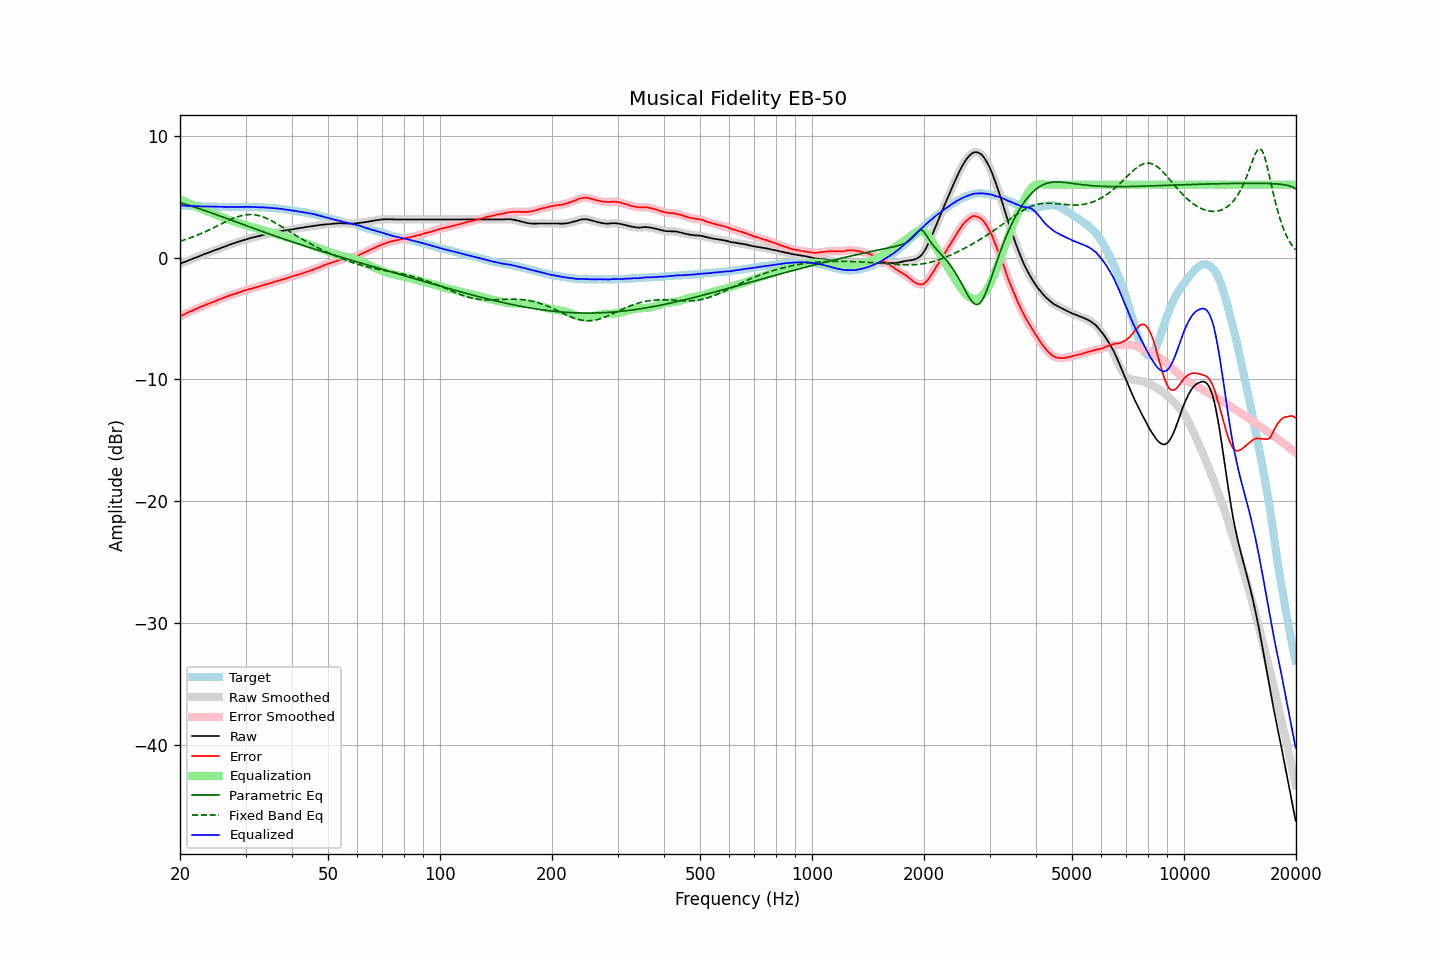

The table this chart was drawn from, first rows:
frequency, raw, error, smoothed, error_smoothed, equalization, parametric_eq, fixed_band_eq, equalized_raw, equalized_smoothed, target
20.00, -0.50, -4.82, -0.49, -4.81, 4.81, 4.52, 1.35, 4.32, 4.32, 4.32
20.20, -0.45, -4.75, -0.45, -4.75, 4.75, 4.48, 1.39, 4.31, 4.30, 4.30
20.40, -0.39, -4.68, -0.40, -4.69, 4.69, 4.45, 1.43, 4.29, 4.29, 4.29
20.61, -0.35, -4.64, -0.34, -4.63, 4.62, 4.41, 1.47, 4.28, 4.28, 4.29
20.81, -0.29, -4.56, -0.29, -4.56, 4.56, 4.37, 1.52, 4.27, 4.27, 4.27
21.02, -0.24, -4.49, -0.24, -4.50, 4.50, 4.33, 1.56, 4.27, 4.26, 4.26
21.23, -0.19, -4.43, -0.19, -4.44, 4.44, 4.29, 1.61, 4.26, 4.26, 4.25
21.44, -0.13, -4.39, -0.13, -4.38, 4.38, 4.25, 1.66, 4.25, 4.25, 4.26
21.66, -0.08, -4.32, -0.08, -4.32, 4.32, 4.20, 1.71, 4.25, 4.24, 4.25
21.87, -0.02, -4.26, -0.03, -4.26, 4.26, 4.16, 1.76, 4.24, 4.24, 4.24
22.09, 0.03, -4.20, 0.02, -4.20, 4.21, 4.12, 1.81, 4.23, 4.23, 4.23
22.31, 0.08, -4.15, 0.08, -4.15, 4.15, 4.07, 1.86, 4.22, 4.22, 4.23
22.54, 0.12, -4.09, 0.13, -4.09, 4.09, 4.03, 1.92, 4.22, 4.22, 4.22
22.76, 0.19, -4.04, 0.18, -4.04, 4.03, 3.99, 1.98, 4.22, 4.22, 4.23
22.99, 0.23, -3.98, 0.23, -3.98, 3.98, 3.94, 2.03, 4.21, 4.21, 4.21
23.22, 0.28, -3.92, 0.29, -3.92, 3.93, 3.89, 2.09, 4.21, 4.21, 4.20
23.45, 0.33, -3.87, 0.33, -3.87, 3.87, 3.85, 2.15, 4.21, 4.21, 4.20
23.69, 0.38, -3.82, 0.38, -3.82, 3.82, 3.80, 2.21, 4.21, 4.21, 4.20
23.92, 0.44, -3.77, 0.43, -3.77, 3.77, 3.76, 2.28, 4.21, 4.21, 4.20
24.16, 0.49, -3.72, 0.48, -3.72, 3.72, 3.71, 2.34, 4.20, 4.20, 4.20
24.40, 0.54, -3.68, 0.54, -3.67, 3.67, 3.66, 2.40, 4.20, 4.20, 4.21
24.65, 0.58, -3.63, 0.58, -3.62, 3.61, 3.61, 2.47, 4.20, 4.20, 4.21
24.89, 0.64, -3.56, 0.64, -3.57, 3.56, 3.57, 2.54, 4.20, 4.20, 4.20
25.14, 0.69, -3.50, 0.69, -3.51, 3.51, 3.52, 2.60, 4.19, 4.19, 4.19
25.39, 0.74, -3.45, 0.74, -3.45, 3.45, 3.47, 2.67, 4.19, 4.19, 4.19
25.65, 0.78, -3.39, 0.78, -3.40, 3.40, 3.42, 2.73, 4.18, 4.19, 4.18
25.91, 0.83, -3.34, 0.84, -3.34, 3.35, 3.37, 2.80, 4.18, 4.18, 4.18
26.16, 0.89, -3.30, 0.88, -3.29, 3.29, 3.32, 2.87, 4.18, 4.18, 4.19
26.43, 0.93, -3.24, 0.93, -3.25, 3.24, 3.28, 2.93, 4.18, 4.17, 4.17
26.69, 0.97, -3.20, 0.98, -3.20, 3.19, 3.23, 2.99, 4.17, 4.17, 4.17
26.96, 1.02, -3.15, 1.02, -3.14, 3.15, 3.18, 3.06, 4.17, 4.17, 4.17
27.23, 1.07, -3.09, 1.07, -3.10, 3.10, 3.13, 3.12, 4.17, 4.17, 4.16
27.50, 1.11, -3.05, 1.12, -3.05, 3.05, 3.08, 3.17, 4.17, 4.17, 4.16
27.77, 1.16, -3.01, 1.16, -3.01, 3.01, 3.03, 3.23, 4.16, 4.17, 4.17
28.05, 1.20, -2.96, 1.20, -2.96, 2.96, 2.98, 3.28, 4.17, 4.16, 4.17
28.33, 1.25, -2.92, 1.25, -2.92, 2.92, 2.93, 3.33, 4.16, 4.16, 4.17
28.62, 1.29, -2.87, 1.29, -2.88, 2.87, 2.89, 3.37, 4.17, 4.17, 4.17
28.90, 1.33, -2.84, 1.34, -2.83, 2.83, 2.84, 3.41, 4.17, 4.17, 4.17
29.19, 1.38, -2.79, 1.38, -2.79, 2.79, 2.79, 3.45, 4.17, 4.17, 4.17
29.48, 1.43, -2.75, 1.43, -2.75, 2.75, 2.74, 3.48, 4.17, 4.17, 4.17
29.78, 1.47, -2.70, 1.47, -2.70, 2.71, 2.69, 3.51, 4.18, 4.18, 4.17
30.08, 1.51, -2.67, 1.51, -2.66, 2.67, 2.64, 3.53, 4.18, 4.18, 4.19
30.38, 1.55, -2.62, 1.55, -2.63, 2.63, 2.59, 3.54, 4.18, 4.18, 4.18
30.68, 1.58, -2.59, 1.59, -2.59, 2.59, 2.54, 3.55, 4.17, 4.18, 4.17
30.99, 1.62, -2.55, 1.62, -2.55, 2.55, 2.50, 3.55, 4.18, 4.17, 4.17
31.30, 1.65, -2.52, 1.65, -2.52, 2.52, 2.45, 3.54, 4.17, 4.17, 4.17
31.61, 1.68, -2.48, 1.68, -2.48, 2.48, 2.40, 3.53, 4.16, 4.16, 4.17
31.93, 1.71, -2.44, 1.72, -2.44, 2.44, 2.35, 3.51, 4.16, 4.16, 4.16
32.24, 1.75, -2.41, 1.75, -2.40, 2.40, 2.30, 3.49, 4.15, 4.15, 4.15
32.57, 1.78, -2.36, 1.78, -2.36, 2.37, 2.26, 3.46, 4.15, 4.15, 4.14
32.89, 1.81, -2.33, 1.81, -2.33, 2.33, 2.21, 3.42, 4.14, 4.14, 4.14
33.22, 1.84, -2.29, 1.85, -2.29, 2.29, 2.16, 3.38, 4.13, 4.14, 4.14
33.55, 1.88, -2.25, 1.88, -2.25, 2.25, 2.12, 3.34, 4.13, 4.13, 4.14
33.89, 1.91, -2.21, 1.91, -2.21, 2.21, 2.07, 3.28, 4.12, 4.12, 4.12
34.23, 1.94, -2.17, 1.95, -2.17, 2.17, 2.02, 3.23, 4.12, 4.12, 4.11
34.57, 1.97, -2.13, 1.97, -2.13, 2.13, 1.97, 3.17, 4.11, 4.11, 4.11
34.92, 2.00, -2.09, 2.00, -2.09, 2.09, 1.93, 3.10, 4.10, 4.10, 4.09
35.27, 2.03, -2.07, 2.04, -2.05, 2.05, 1.88, 3.04, 4.09, 4.09, 4.10
35.62, 2.06, -2.00, 2.06, -2.01, 2.01, 1.84, 2.96, 4.08, 4.08, 4.07
35.97, 2.09, -1.97, 2.09, -1.97, 1.97, 1.79, 2.89, 4.07, 4.07, 4.06
... 635 more rows
